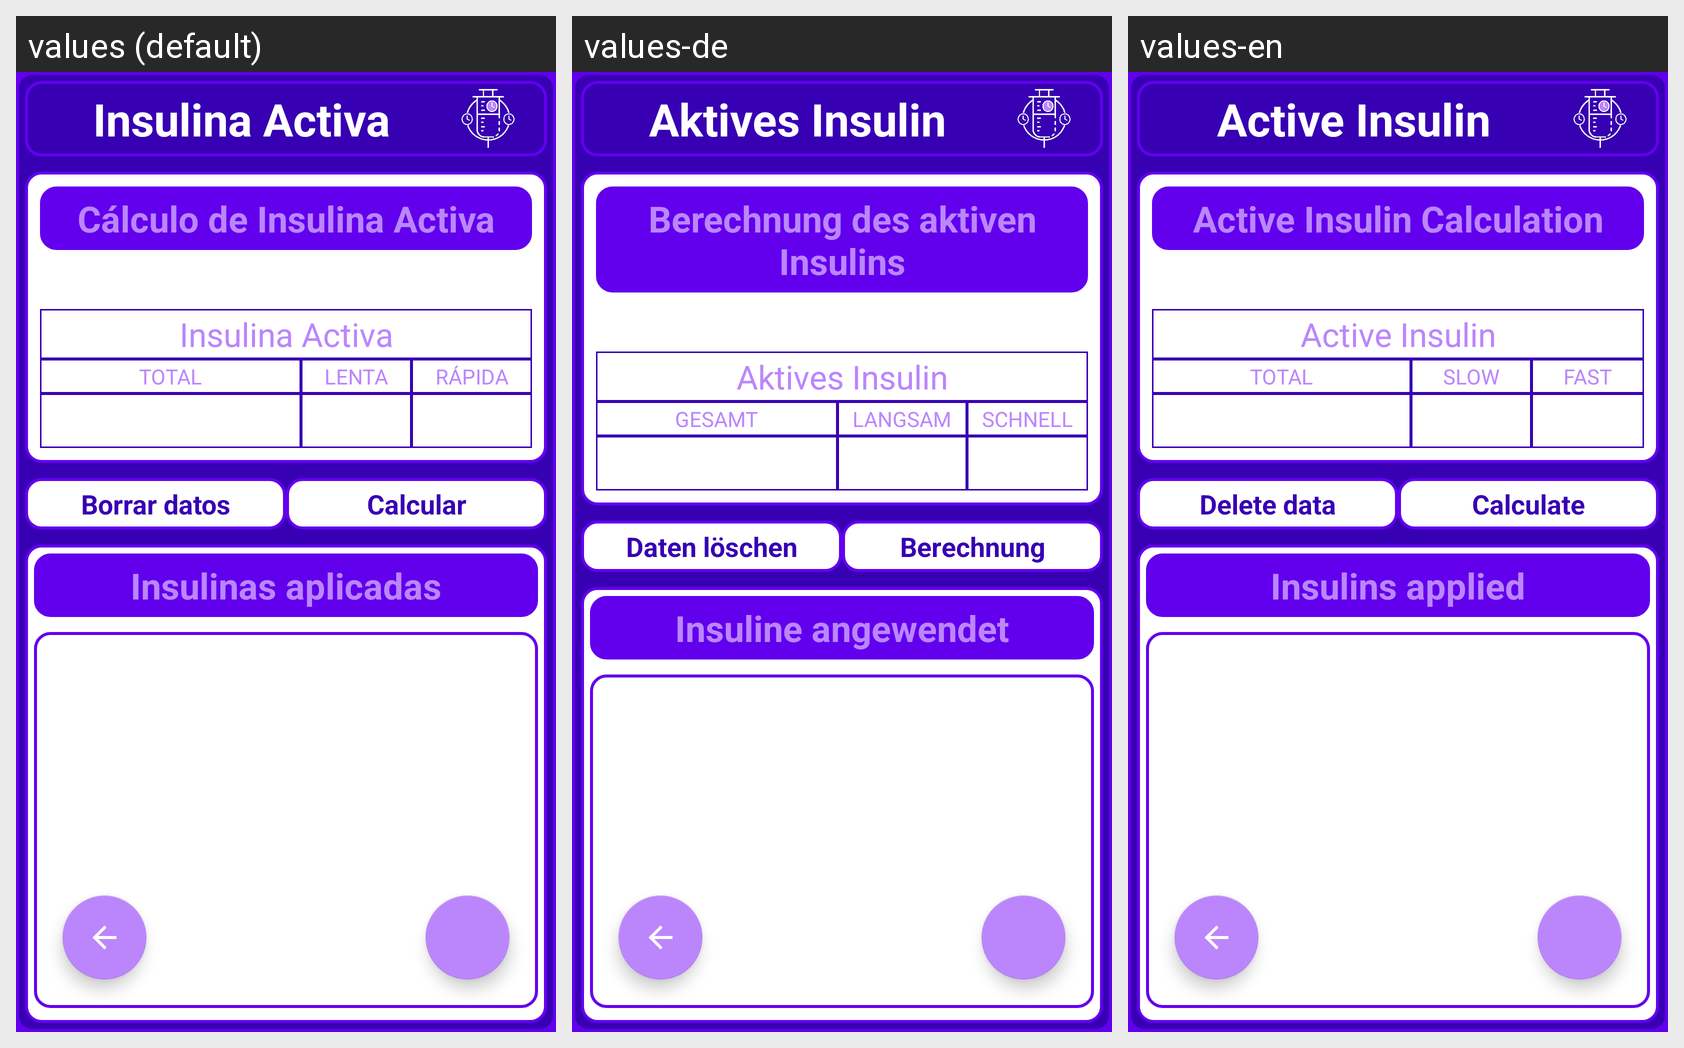

This grid shows one Android layout under several languages. Give, for every string resource on the screen, its name, the default text and each shown locale's text.
Android screen res/layout/activity_insulina_activa_calcular.xml rendered under 3 locales, left to right: values (default), values-de, values-en. Device: Nexus 5 (rendered at 1080×1920; each locale shown at half size, 540×960, under a caption strip naming it); theme AppTheme.
Strings drawn on this screen, with the default value and each locale's value (text and hints the layout hard-codes appear in the picture but are not listed):

active_insulin_title
  values: Insulina Activa
  values-de: Aktives Insulin
  values-en: Active Insulin

calc_active_insulin
  values: Cálculo de Insulina Activa
  values-de: Berechnung des aktiven Insulins
  values-en: Active Insulin Calculation

total
  values: TOTAL
  values-de: GESAMT
  values-en: TOTAL

slow
  values: LENTA
  values-de: LANGSAM
  values-en: SLOW

quick
  values: RÁPIDA
  values-de: SCHNELL
  values-en: FAST

erase_data
  values: Borrar datos
  values-de: Daten löschen
  values-en: Delete data

calc
  values: Calcular
  values-de: Berechnung
  values-en: Calculate

app_insulins
  values: Insulinas aplicadas
  values-de: Insuline angewendet
  values-en: Insulins applied
